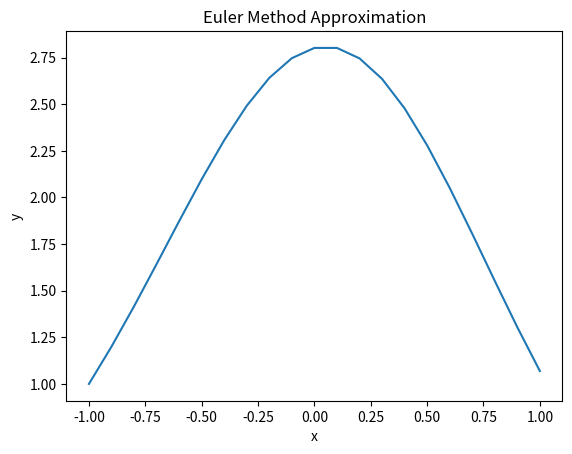

Reproduce this figure in Python.
# -*- coding: utf-8 -*-
"""
Created on Tue Feb 21 21:16:49 2023

[redacted]

Introduction:
    Euler method for approximating the solution to a first-order differential equation
"""
import numpy as np
import matplotlib.pyplot as plt

def euler_method(f, x0, y0, h, n):
    """
    Parameters:
    f: function - the derivative of y with respect to x
    x0: float - the initial value of x
    y0: float - the initial value of y
    h: float - the step size
    n: int - the number of subintervals to calculate
    
    Returns:
    x: array - the x-values of the approximation
    y: array - the y-values of the approximation
    """
    x = np.zeros(n+1)
    y = np.zeros(n+1)
    x[0] = x0
    y[0] = y0
    
    for i in range(1, n+1):
        x[i] = x[i-1] + h
        y[i] = y[i-1] + h*f(x[i-1], y[i-1])
        
    return x, y


def f(x, y):
    return -2*x*y

x, y = euler_method(f, -1, 1, 0.1, 20)

plt.plot(x, y)
plt.xlabel('x')
plt.ylabel('y')
plt.title('Euler Method Approximation')
plt.show()
